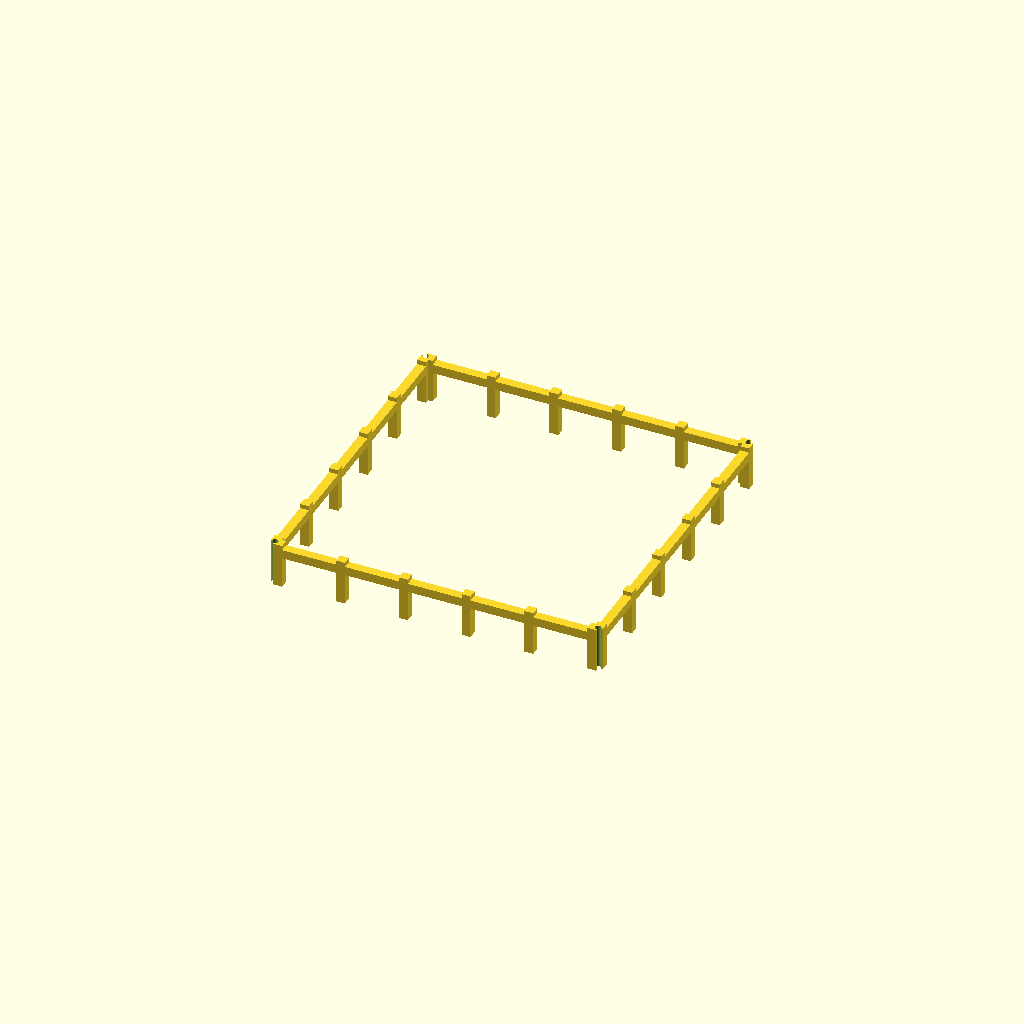
Cell 1: the model at its default parameters.
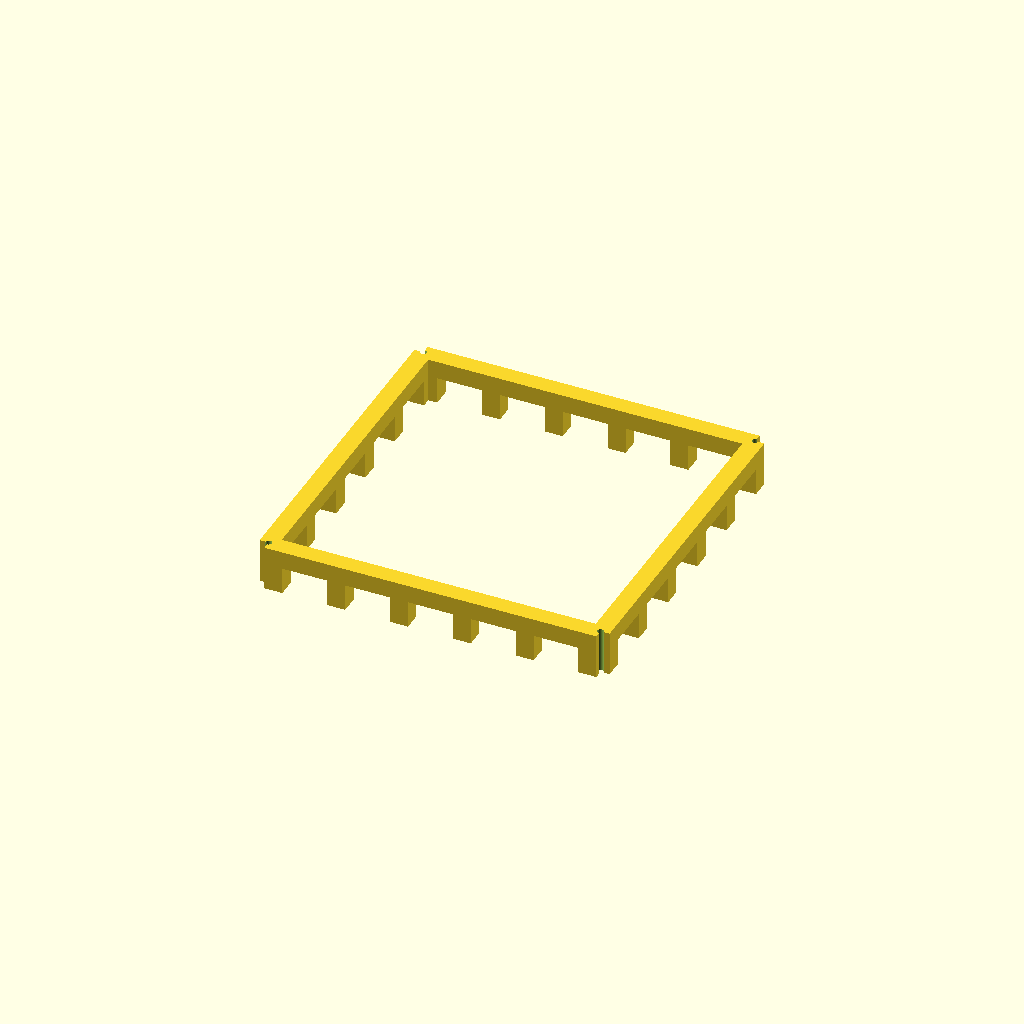
Cell 2 — bar set to 20, the other parameters unchanged.
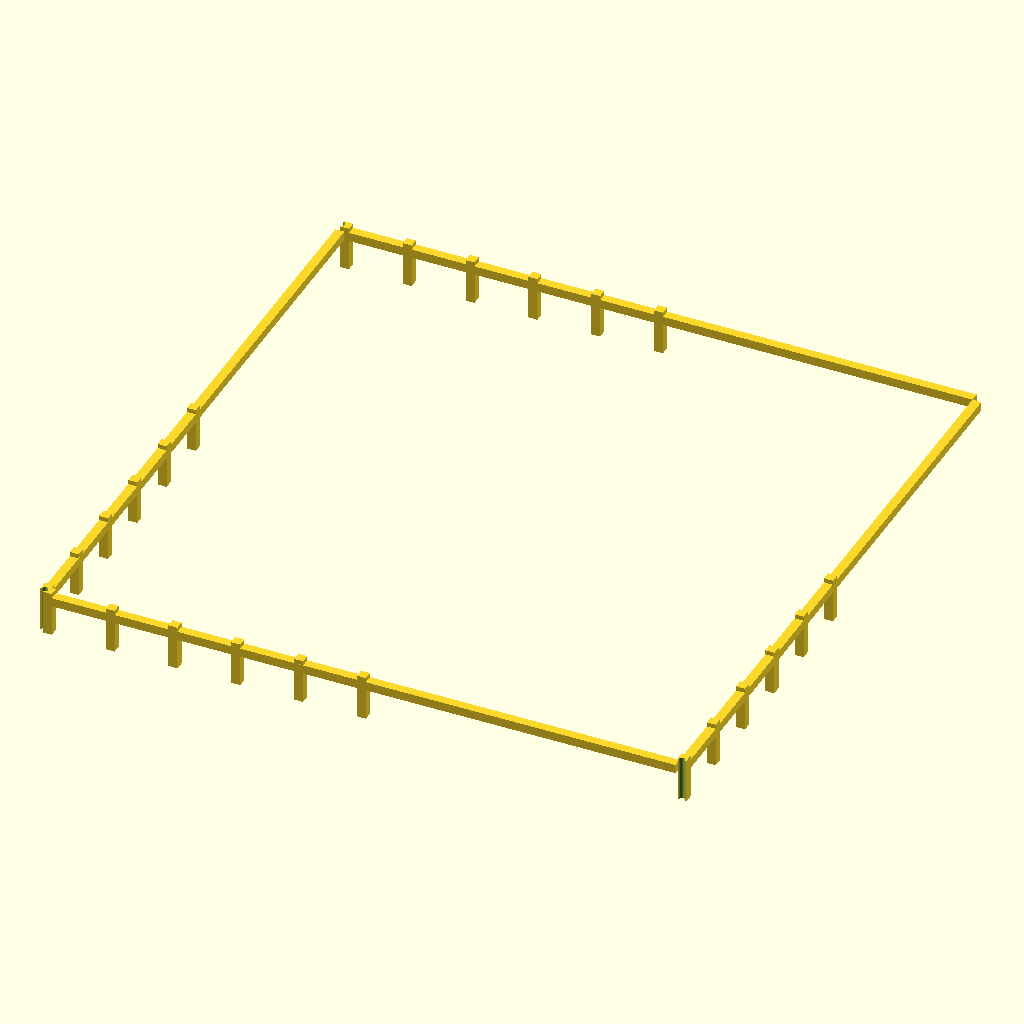
Cell 3 — half_inner set to 350, the other parameters unchanged.
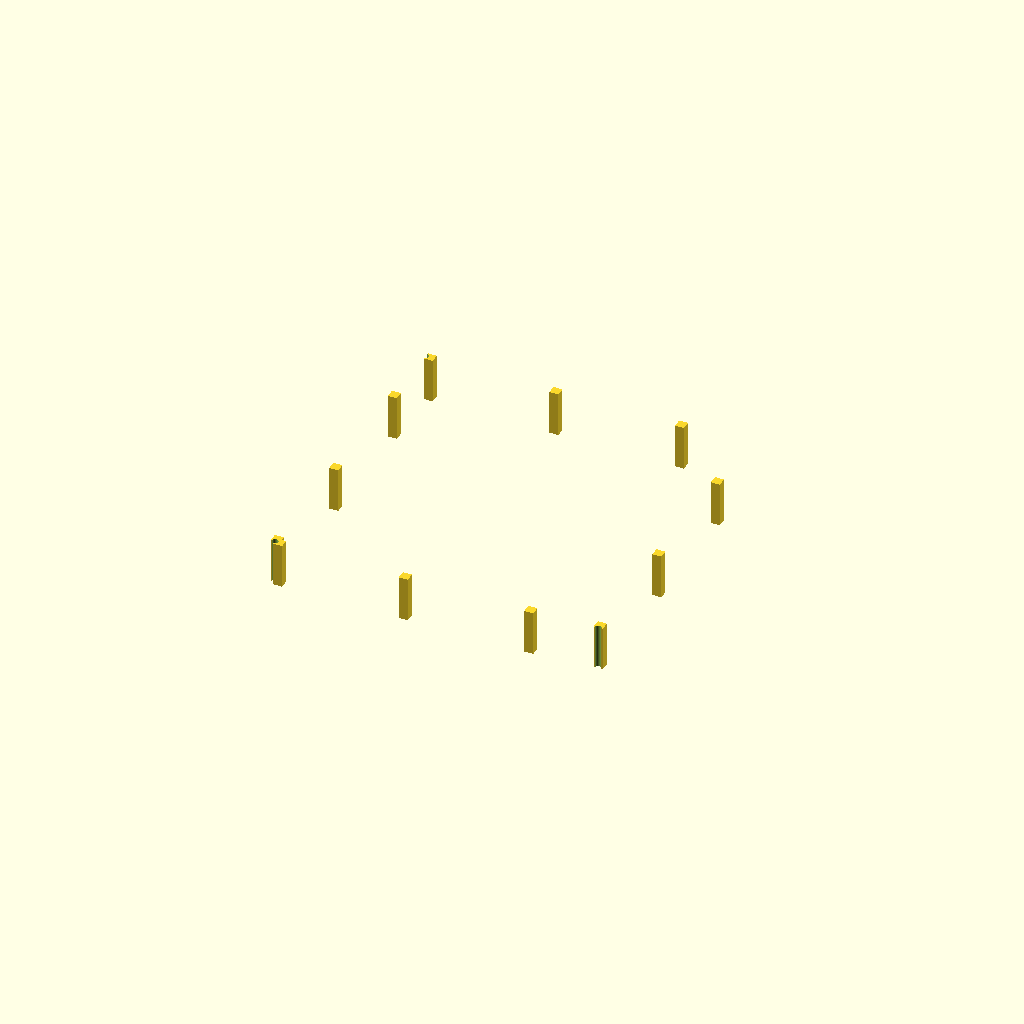
Cell 4 — gap set to 140, the other parameters unchanged.
One fixed orthographic camera (rotation 55°, 0°, 25°; colour scheme Cornfield) for every cell.
OpenSCAD source file results/29_12_gpt-5.1-HighReasoning.scad:
/*
  Cage slice 13 of 15
*/

bar = 10;
half_inner = 175;
gap = 70;
rod_d = 7;
half_outer = half_inner + bar;

function grid_pos(n) = -half_inner + n * gap;

module cage_full() {
  difference() {
    union() {
      // Floor grid at z = -10 .. 0
      for (j = [0:5]) {
        y = grid_pos(j);
        translate([-half_inner, y - bar/2, -bar])
          cube([2*half_inner, bar, bar], center=false);
      }
      for (i = [0:5]) {
        x = grid_pos(i);
        translate([x - bar/2, -half_inner, -bar])
          cube([bar, 2*half_inner, bar], center=false);
      }

      // Roof grid at z = 700 .. 710
      for (j = [0:5]) {
        y = grid_pos(j);
        translate([-half_inner, y - bar/2, 700])
          cube([2*half_inner, bar, bar], center=false);
      }
      for (i = [0:5]) {
        x = grid_pos(i);
        translate([x - bar/2, -half_inner, 700])
          cube([bar, 2*half_inner, bar], center=false);
      }

      // Side walls at x = ±175
      for (side = [-1, 1]) {
        sx = side * half_inner;
        x0 = (side == 1) ? sx : sx - bar;
        for (j = [0:5]) {
          y = grid_pos(j);
          translate([x0, y - bar/2, 0])
            cube([bar, bar, 700], center=false);
        }
        for (k = [0:10]) {
          zc = 0 + k * gap;
          translate([x0, -half_inner, zc - bar/2])
            cube([bar, 2*half_inner, bar], center=false);
        }
      }

      // Front/back walls at y = ±175
      for (side = [-1, 1]) {
        sy = side * half_inner;
        y0 = (side == 1) ? sy : sy - bar;
        for (i = [0:5]) {
          x = grid_pos(i);
          translate([x - bar/2, y0, 0])
            cube([bar, bar, 700], center=false);
        }
        for (k = [0:10]) {
          zc = 0 + k * gap;
          translate([-half_inner, y0, zc - bar/2])
            cube([2*half_inner, bar, bar], center=false);
        }
      }
    }

    for (sx = [-1, 1], sy = [-1, 1]) {
      translate([sx * (half_inner + bar/2),
                 sy * (half_inner + bar/2),
                 -20])
        cylinder(d = rod_d, h = 740, $fn = 64);
    }
  }
}

z_min = 590;
z_max = 640;  // height 50 mm

module slice() {
  intersection() {
    cage_full();
    translate([-half_outer - 5, -half_outer - 5, z_min])
      cube([2*(half_outer + 5), 2*(half_outer + 5), z_max - z_min], center=false);
  }
}

translate([0, 0, -z_min])
  slice();
Customizer parameters (derived from the source; name, type, default, range or options):
bar: number, default 10
half_inner: number, default 175
gap: number, default 70
rod_d: number, default 7
